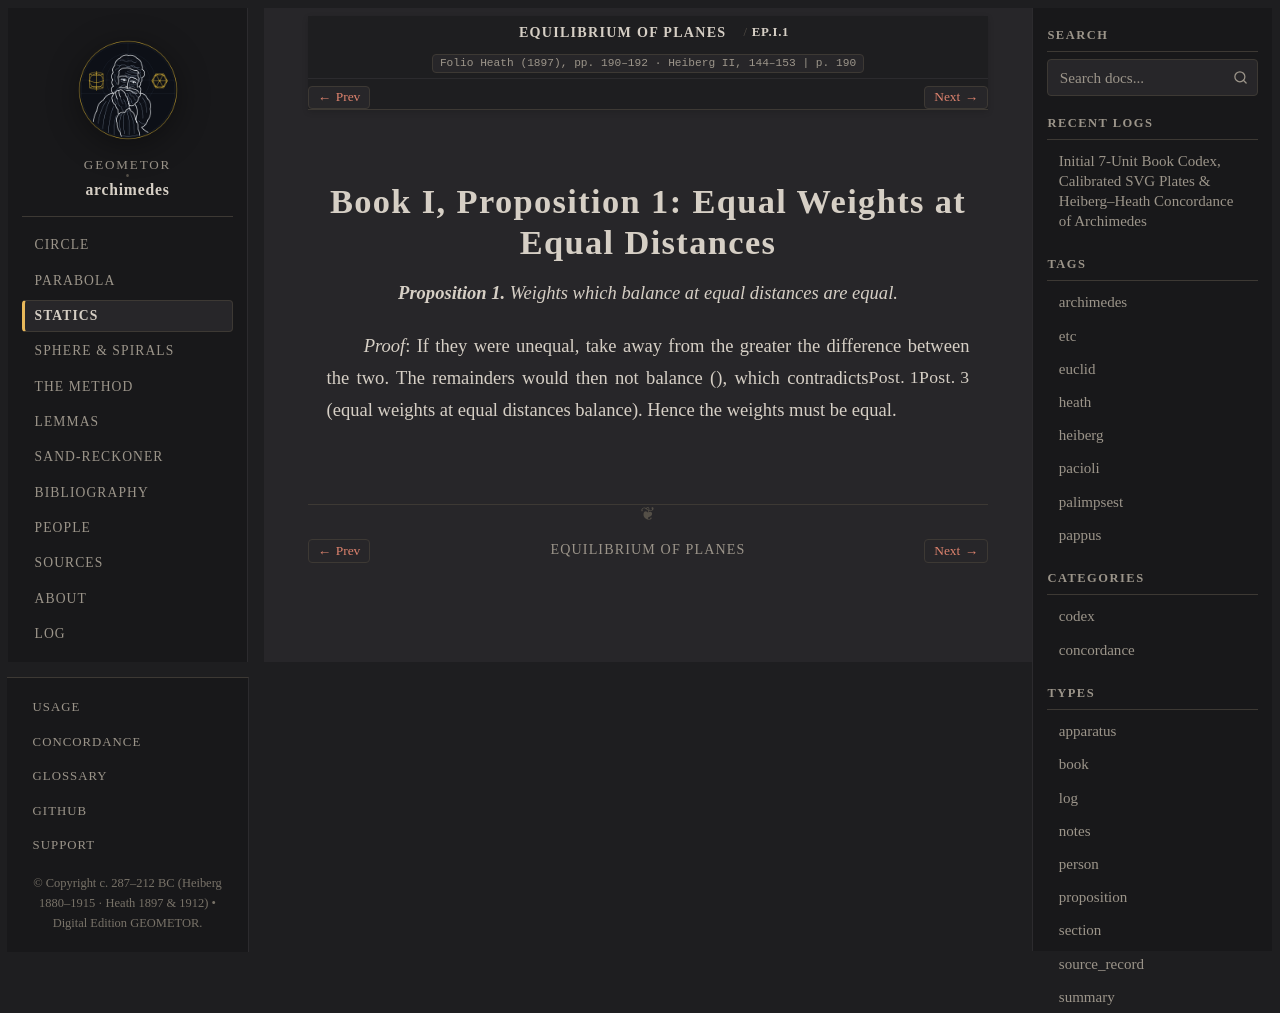

repository: geometor/archimedes · page: equilibrium_of_planes/prop_01.html · generator: sphinx

:canonical_id: EP.I.1
:order: 2
:type: proposition

Book I, Proposition 1: Equal Weights at Equal Distances
=======================================================

.. folio:: Heath (1897), pp. 190–192 · Heiberg II, 144–153
   :page: 190

.. enunciation::

   **Proposition 1.** Weights which balance at equal distances are equal.

*Proof*: If they were unequal, take away from the greater the difference between the two. The remainders would then not balance (:just:`Post. 3`), which contradicts :just:`Post. 1` (equal weights at equal distances balance). Hence the weights must be equal.

.. qed::
